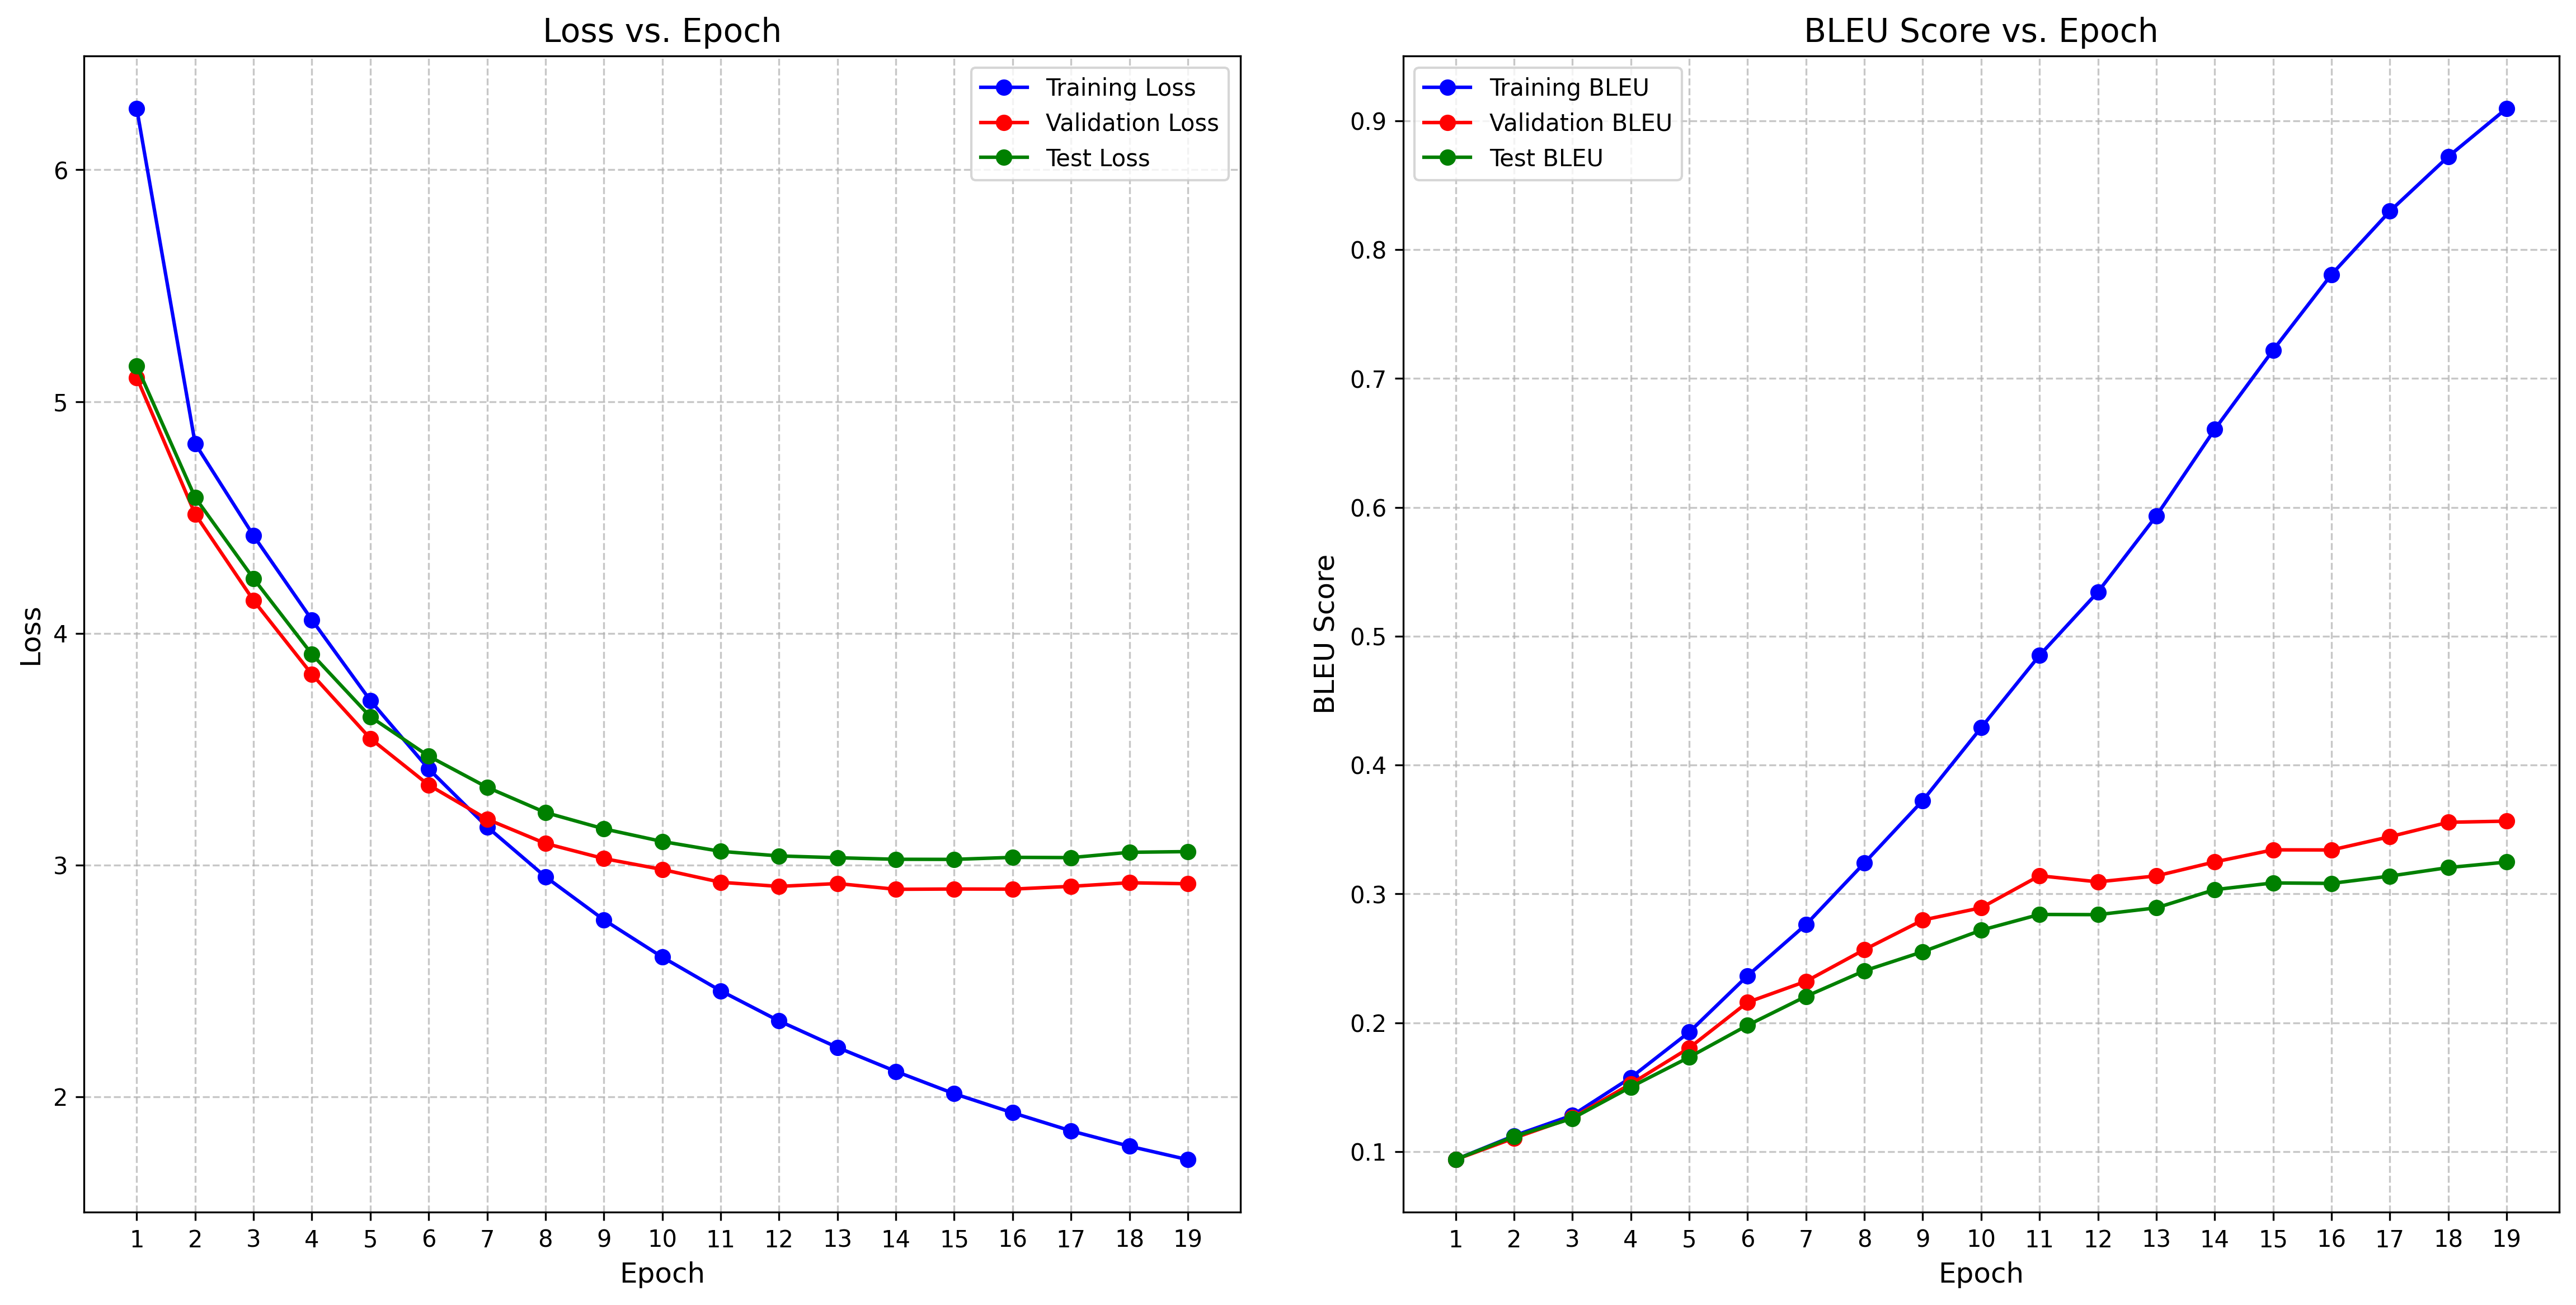

Source data for this figure (header and first rows):
epoch, step, train_loss, train_bleu, val_loss, val_bleu, test_loss, test_bleu, learning_rate
1, 71, 6.265, 0.09383, 5.104, 0.09374, 5.154, 0.09382, 0.0
2, 142, 4.819, 0.1123, 4.514, 0.1104, 4.586, 0.1117, 0.0004695
3, 213, 4.421, 0.1282, 4.142, 0.1263, 4.236, 0.1258, 0.000939
4, 284, 4.058, 0.1574, 3.823, 0.1525, 3.909, 0.1501, 0.001
5, 355, 3.71, 0.1927, 3.546, 0.1805, 3.64, 0.1732, 0.0009949
6, 426, 3.414, 0.2365, 3.345, 0.2159, 3.47, 0.198, 0.0009767
7, 497, 3.164, 0.2762, 3.197, 0.2321, 3.335, 0.2204, 0.0009699
8, 568, 2.949, 0.324, 3.093, 0.2567, 3.226, 0.2403, 0.0009458
9, 639, 2.763, 0.3725, 3.027, 0.2797, 3.156, 0.2551, 0.0009029
10, 710, 2.602, 0.429, 2.98, 0.2892, 3.101, 0.2718, 0.0008492
11, 781, 2.457, 0.4851, 2.925, 0.3141, 3.059, 0.2841, 0.0008433
12, 852, 2.327, 0.5343, 2.907, 0.3093, 3.039, 0.2839, 0.0007862
13, 923, 2.212, 0.5933, 2.92, 0.314, 3.031, 0.2892, 0.0007155
14, 994, 2.109, 0.6605, 2.895, 0.3248, 3.024, 0.3033, 0.0006983
15, 1065, 2.013, 0.722, 2.896, 0.3342, 3.024, 0.3085, 0.000639
16, 1136, 1.931, 0.7807, 2.896, 0.3341, 3.033, 0.3081, 0.0005589
17, 1207, 1.852, 0.8299, 2.908, 0.3444, 3.032, 0.3138, 0.0004772
18, 1278, 1.786, 0.8722, 2.923, 0.3556, 3.055, 0.3204, 0.0004715
19, 1349, 1.728, 0.9097, 2.919, 0.3565, 3.058, 0.3247, 0.0003961
